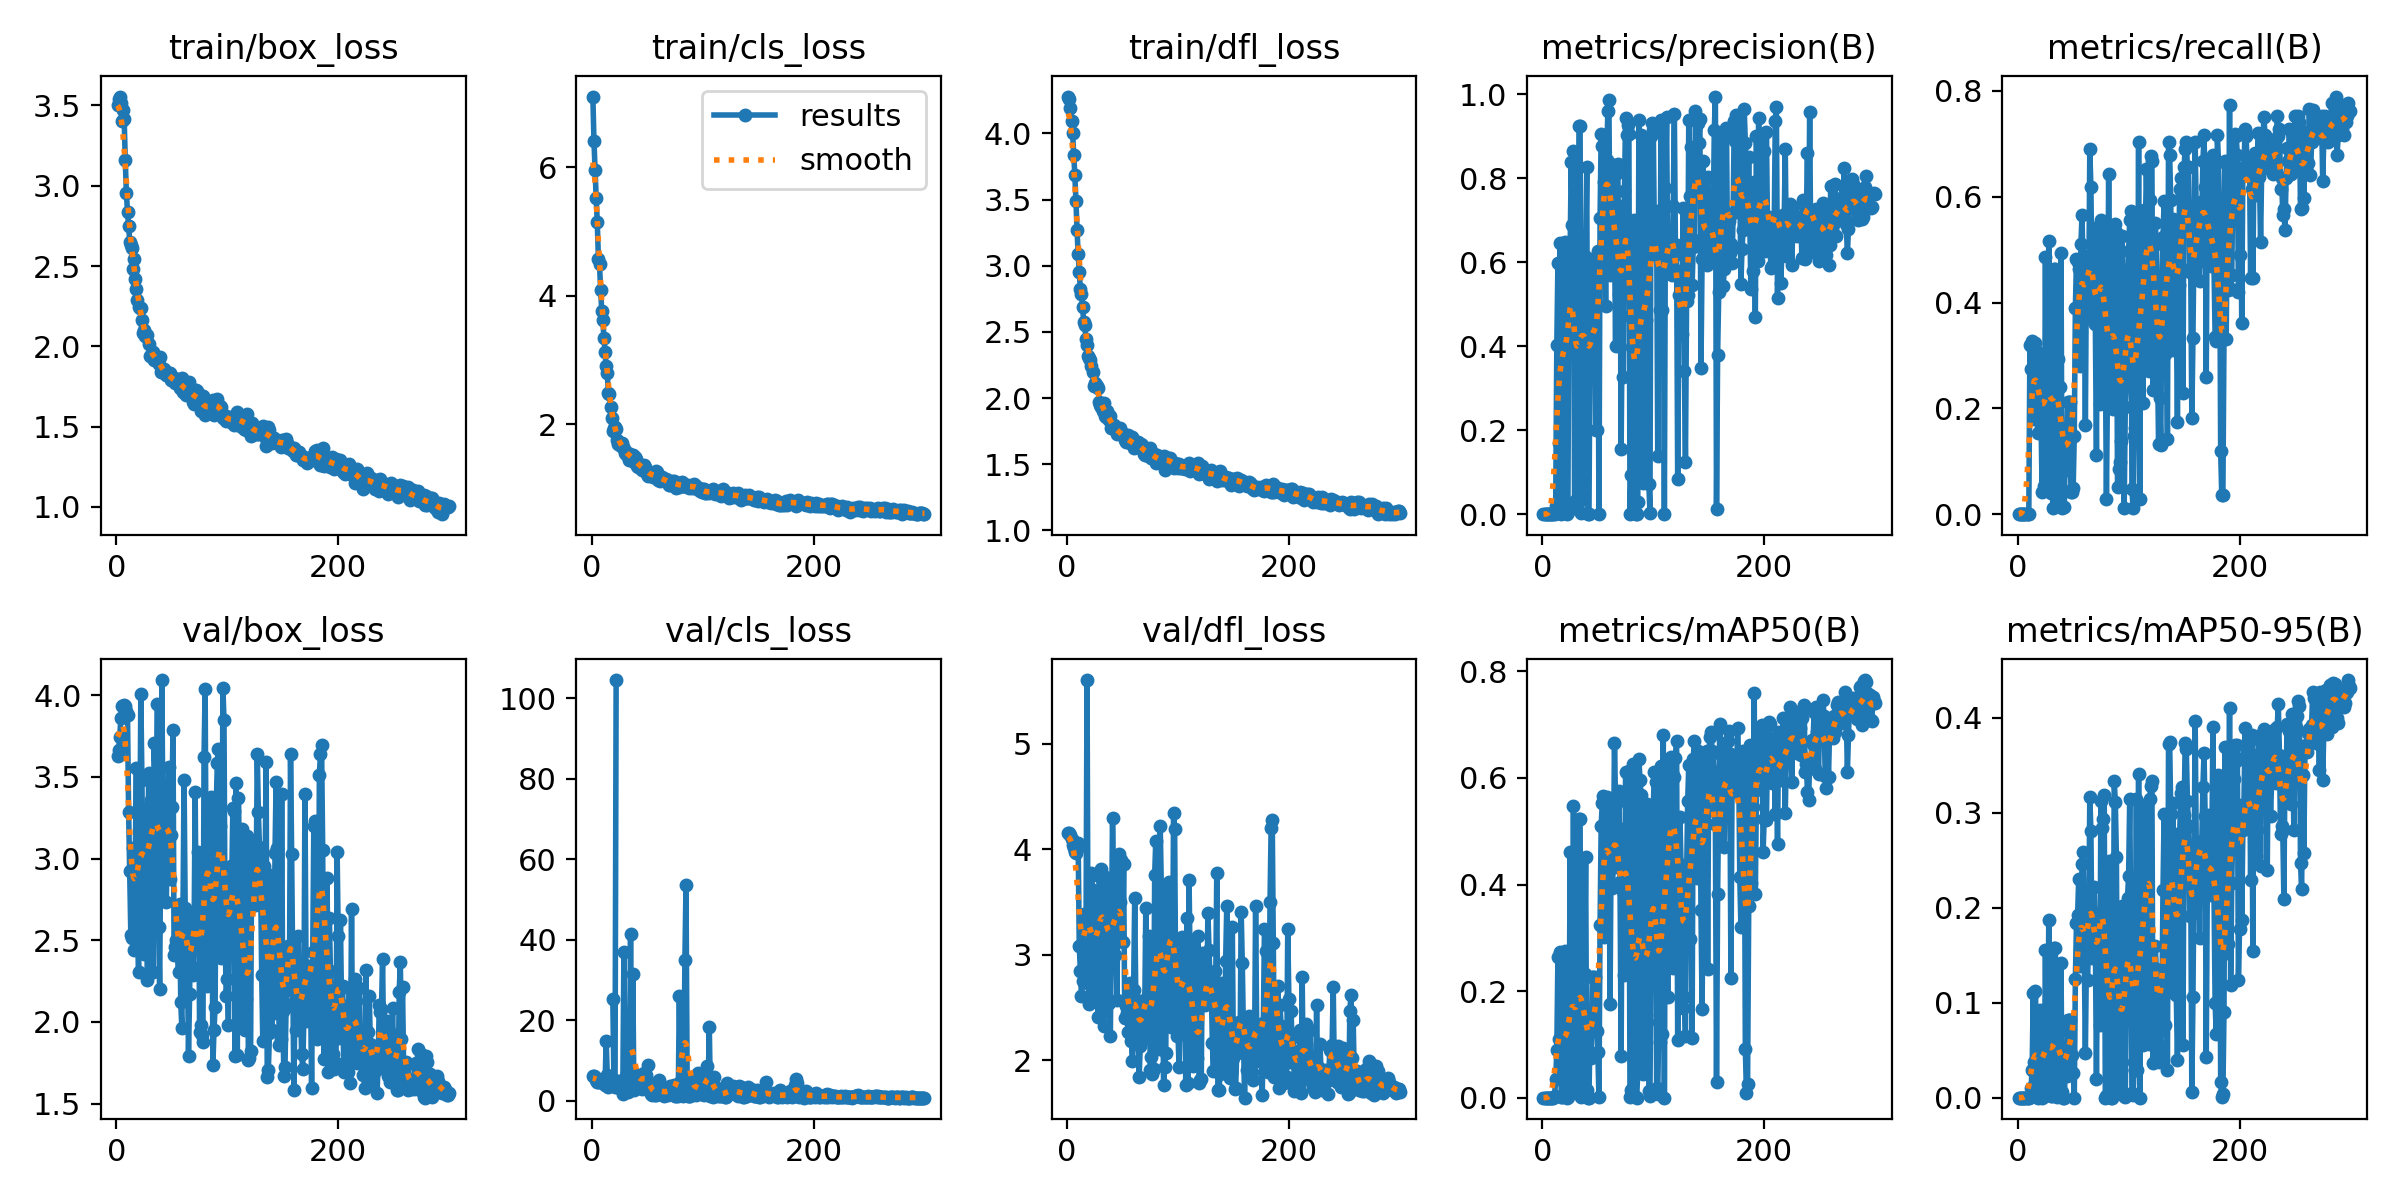

Data behind this chart, as committed beside it:
epoch, time, train/box_loss, train/cls_loss, train/dfl_loss, metrics/precision(B), metrics/recall(B), metrics/mAP50(B), metrics/mAP50-95(B), val/box_loss, val/cls_loss, val/dfl_loss, lr/pg0, lr/pg1, lr/pg2
1, 90.17, 3.5, 7.104, 4.278, 0, 0, 0, 0, 3.629, 6.022, 4.16, 0.0919, 0.0009, 0.0009
2, 174.7, 3.538, 6.413, 4.257, 0, 0, 0, 0, 3.662, 6.027, 4.151, 0.08289, 0.001894, 0.001894
3, 254.5, 3.555, 5.955, 4.19, 0, 0, 0, 0, 3.745, 5.8, 4.132, 0.07388, 0.002881, 0.002881
4, 335.4, 3.516, 5.522, 4.095, 0, 0, 0, 0, 3.858, 5.249, 4.099, 0.06486, 0.003861, 0.003861
5, 413.1, 3.401, 5.145, 3.999, 0, 0, 0, 0, 3.936, 4.746, 4.044, 0.05584, 0.004835, 0.004835
6, 489.3, 3.469, 4.576, 3.836, 0, 0, 0, 0, 3.934, 4.529, 4.011, 0.0468, 0.005803, 0.005803
7, 565.1, 3.414, 4.494, 3.685, 0, 0, 0, 0, 3.938, 4.623, 3.975, 0.03776, 0.006763, 0.006763
8, 650.4, 3.157, 4.093, 3.493, 0, 0, 0, 0, 3.934, 4.742, 3.963, 0.02872, 0.007718, 0.007718
9, 732.4, 2.952, 3.768, 3.27, 0, 0, 0, 0, 3.901, 4.942, 4.008, 0.01966, 0.008665, 0.008665
10, 810.9, 2.838, 3.616, 3.085, 0, 0, 0, 0, 3.877, 5.128, 4.065, 0.01061, 0.009606, 0.009606
11, 889.5, 2.75, 3.348, 2.956, 0.00036, 0.3194, 0.00364, 0.00106, 3.286, 4.726, 3.085, 0.00967, 0.00967, 0.00967
12, 968.4, 2.653, 3.118, 2.826, 0.02051, 0.2738, 0.03548, 0.01005, 2.921, 3.99, 2.842, 0.009637, 0.009637, 0.009637
13, 1047, 2.632, 2.901, 2.787, 0.4024, 0.328, 0.08913, 0.02914, 2.532, 14.87, 2.606, 0.009604, 0.009604, 0.009604
14, 1126, 2.612, 2.791, 2.687, 0.5982, 0.3118, 0.2647, 0.11, 2.514, 6.486, 2.749, 0.009571, 0.009571, 0.009571
15, 1206, 2.481, 2.487, 2.574, 0.1683, 0.1806, 0.1105, 0.03799, 3.063, 3.417, 3.389, 0.009538, 0.009538, 0.009538
16, 1285, 2.543, 2.472, 2.55, 0.645, 0.3234, 0.2733, 0.112, 2.441, 4.92, 2.738, 0.009505, 0.009505, 0.009505
17, 1366, 2.42, 2.267, 2.444, 0.00056, 0.2917, 0.00059, 0.0002, 2.986, inf, 2.896, 0.009472, 0.009472, 0.009472
18, 1449, 2.354, 2.092, 2.402, 0.3336, 0.1528, 0.0004, 9e-05, 3.554, inf, 5.606, 0.009439, 0.009439, 0.009439
19, 1528, 2.287, 1.9, 2.319, 0.517, 0.3056, 0.1107, 0.04164, 2.536, 25.28, 2.734, 0.009406, 0.009406, 0.009406
20, 1606, 2.247, 1.946, 2.299, 0.6472, 0.2659, 0.2748, 0.09266, 2.303, 5.094, 2.536, 0.009373, 0.009373, 0.009373
21, 1683, 2.239, 1.957, 2.289, 0.5717, 0.1825, 0.1277, 0.04727, 2.882, 3.365, 2.864, 0.00934, 0.00934, 0.00934
22, 1761, 2.24, 1.931, 2.239, 5e-05, 0.04167, 4e-05, 0, 4.006, 104.6, 3.774, 0.009307, 0.009307, 0.009307
23, 1839, 2.166, 1.76, 2.197, 0.00456, 0.2758, 0.00111, 0.00019, 3.481, inf, 3.613, 0.009274, 0.009274, 0.009274
24, 1916, 2.082, 1.687, 2.094, 0.6381, 0.05357, 0.04895, 0.01645, 2.743, 4.995, 2.863, 0.009241, 0.009241, 0.009241
25, 1995, 2.103, 1.712, 2.115, 0.6252, 0.4861, 0.462, 0.155, 2.415, 3.203, 2.591, 0.009208, 0.009208, 0.009208
26, 2073, 2.061, 1.655, 2.096, 0.8377, 0.09722, 0.1378, 0.02641, 3.124, 3.482, 3.231, 0.009175, 0.009175, 0.009175
27, 2151, 2.067, 1.701, 2.092, 0.688, 0.06746, 0.03266, 0.00937, 3.306, 4.403, 3.472, 0.009142, 0.009142, 0.009142
28, 2228, 2.069, 1.642, 2.073, 0.8656, 0.5155, 0.5474, 0.1867, 2.256, 1.752, 2.413, 0.009109, 0.009109, 0.009109
29, 2306, 2.013, 1.605, 1.97, 0.03214, 0.3929, 0.05497, 0.01451, 3.526, 36.84, 3.752, 0.009076, 0.009076, 0.009076
30, 2391, 1.937, 1.555, 1.951, 0.02285, 0.03968, 0.01221, 0.0018, 3.165, 5.642, 3.526, 0.009043, 0.009043, 0.009043
31, 2475, 1.943, 1.536, 1.935, 0.02285, 0.03968, 0.01221, 0.0018, 3.359, 6.104, 3.813, 0.00901, 0.00901, 0.00901
32, 2561, 1.935, 1.523, 1.904, 0.3753, 0.0119, 0.00819, 0.00415, 3.218, 5.435, 3.645, 0.008977, 0.008977, 0.008977
33, 2644, 1.966, 1.554, 1.959, 0.9244, 0.4643, 0.5226, 0.1578, 2.308, 2.096, 2.329, 0.008944, 0.008944, 0.008944
34, 2726, 1.918, 1.442, 1.865, 0.9244, 0.4643, 0.5226, 0.1578, 3.707, 5.427, 3.741, 0.008911, 0.008911, 0.008911
35, 2804, 1.938, 1.524, 1.856, 0.00193, 0.07143, 0.00179, 0.00035, 3.453, 41.43, 3.541, 0.008878, 0.008878, 0.008878
36, 2880, 1.929, 1.515, 1.901, 0.03585, 0.2937, 0.06708, 0.02125, 3.354, 4.258, 3.321, 0.008845, 0.008845, 0.008845
37, 2956, 1.927, 1.515, 1.874, 0.4731, 0.02381, 0.01874, 0.00398, 3.946, 31.57, 3.731, 0.008812, 0.008812, 0.008812
38, 3033, 1.89, 1.404, 1.837, 0.5565, 0.2401, 0.2321, 0.06997, 2.583, 2.57, 2.543, 0.008779, 0.008779, 0.008779
39, 3108, 1.936, 1.482, 1.865, 0.6128, 0.494, 0.452, 0.1414, 2.202, 3.245, 2.226, 0.008746, 0.008746, 0.008746
40, 3183, 1.838, 1.453, 1.776, 0.8271, 0.0119, 0.0139, 0.00561, 3.148, 5.575, 3.208, 0.008713, 0.008713, 0.008713
41, 3261, 1.853, 1.355, 1.777, 7e-05, 0.04167, 7e-05, 1e-05, 4.093, 6.08, 4.295, 0.00868, 0.00868, 0.00868
42, 3336, 1.848, 1.335, 1.793, 2e-05, 0.01389, 1e-05, 0, 3.109, 6.314, 3.667, 0.008647, 0.008647, 0.008647
43, 3412, 1.862, 1.368, 1.78, 0.4369, 0.1365, 0.1368, 0.03291, 3.107, 4.129, 3, 0.008614, 0.008614, 0.008614
44, 3489, 1.834, 1.359, 1.769, 0.4271, 0.08333, 0.07459, 0.02274, 3.323, 4.66, 3.228, 0.008581, 0.008581, 0.008581
45, 3565, 1.82, 1.287, 1.728, 0.6045, 0.2123, 0.2259, 0.08197, 2.732, 2.782, 2.574, 0.008548, 0.008548, 0.008548
46, 3641, 1.824, 1.325, 1.733, 0.6045, 0.2123, 0.2259, 0.08197, 3.261, 6.444, 3.699, 0.008515, 0.008515, 0.008515
47, 3716, 1.835, 1.368, 1.745, 0.6045, 0.2123, 0.2259, 0.08197, 3.563, 6.771, 3.958, 0.008482, 0.008482, 0.008482
48, 3792, 1.835, 1.327, 1.775, 0.2, 0.04167, 0.1258, 0.04509, 2.876, 6.196, 3.501, 0.008449, 0.008449, 0.008449
49, 3868, 1.788, 1.284, 1.728, 0.2, 0.04167, 0.1258, 0.04509, 3.145, 6.281, 3.902, 0.008416, 0.008416, 0.008416
50, 3945, 1.788, 1.218, 1.725, 0.6276, 0.0496, 0.08503, 0.02619, 3.314, 5.115, 3.123, 0.008383, 0.008383, 0.008383
51, 4022, 1.798, 1.2, 1.73, 0.00021, 0.1482, 0.0005, 9e-05, 3.788, 8.91, 3.864, 0.00835, 0.00835, 0.00835
52, 4095, 1.803, 1.242, 1.684, 0.7051, 0.3904, 0.3234, 0.1253, 2.412, 2.667, 2.396, 0.008317, 0.008317, 0.008317
53, 4179, 1.769, 1.237, 1.668, 0.904, 0.4822, 0.5105, 0.1841, 2.459, 1.682, 2.512, 0.008284, 0.008284, 0.008284
54, 4254, 1.779, 1.192, 1.685, 0.8764, 0.4763, 0.5526, 0.1923, 2.5, 1.42, 2.445, 0.008251, 0.008251, 0.008251
55, 4327, 1.796, 1.182, 1.722, 0.9026, 0.4639, 0.5656, 0.2303, 2.426, 1.994, 2.265, 0.008218, 0.008218, 0.008218
56, 4400, 1.792, 1.185, 1.667, 0.7915, 0.2805, 0.3022, 0.1387, 2.303, 2.93, 2.39, 0.008185, 0.008185, 0.008185
57, 4472, 1.741, 1.195, 1.66, 0.4956, 0.5113, 0.4848, 0.1702, 2.724, 1.486, 2.732, 0.008152, 0.008152, 0.008152
58, 4556, 1.782, 1.273, 1.69, 0.8429, 0.5657, 0.5636, 0.2463, 2.12, 1.336, 2.182, 0.008119, 0.008119, 0.008119
59, 4632, 1.801, 1.253, 1.703, 0.9586, 0.4555, 0.5477, 0.2583, 1.965, 2.452, 1.99, 0.008086, 0.008086, 0.008086
60, 4715, 1.713, 1.132, 1.625, 0.9847, 0.4889, 0.5424, 0.156, 2.659, 1.992, 2.662, 0.008053, 0.008053, 0.008053
... 240 more rows
